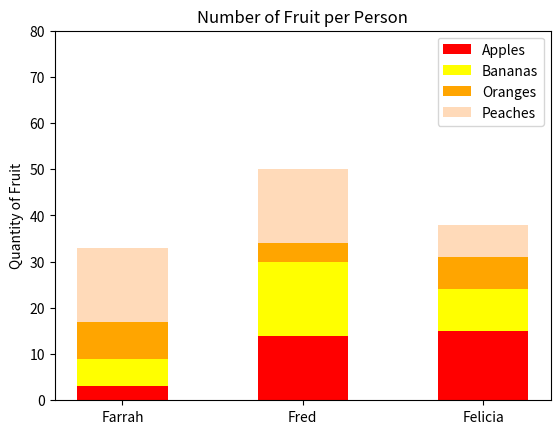

Python code for this plot:
#!/usr/bin/env python3
import numpy as np
import matplotlib.pyplot as plt

'''This script plots a stackgraph'''
np.random.seed(5)
fruit = np.random.randint(0, 20, (4, 3))  # Transpose the fruit array

labels = ['Farrah', 'Fred', 'Felicia']
fruits = ['Apples', 'Bananas', 'Oranges', 'Peaches']
colors = ['red', 'yellow', 'orange', 'peachpuff']

fig, ax = plt.subplots()
width = 0.5

for i, fruit_name in enumerate(fruits):
    bottom = np.sum(fruit[:i], axis=0)
    ax.bar(labels, fruit[i], width, label=fruit_name, color=colors[i], bottom=bottom)

ax.set_ylabel('Quantity of Fruit')
ax.set_title('Number of Fruit per Person')
ax.set_yticks(np.arange(0, 81, 10))
ax.legend()

plt.show()
